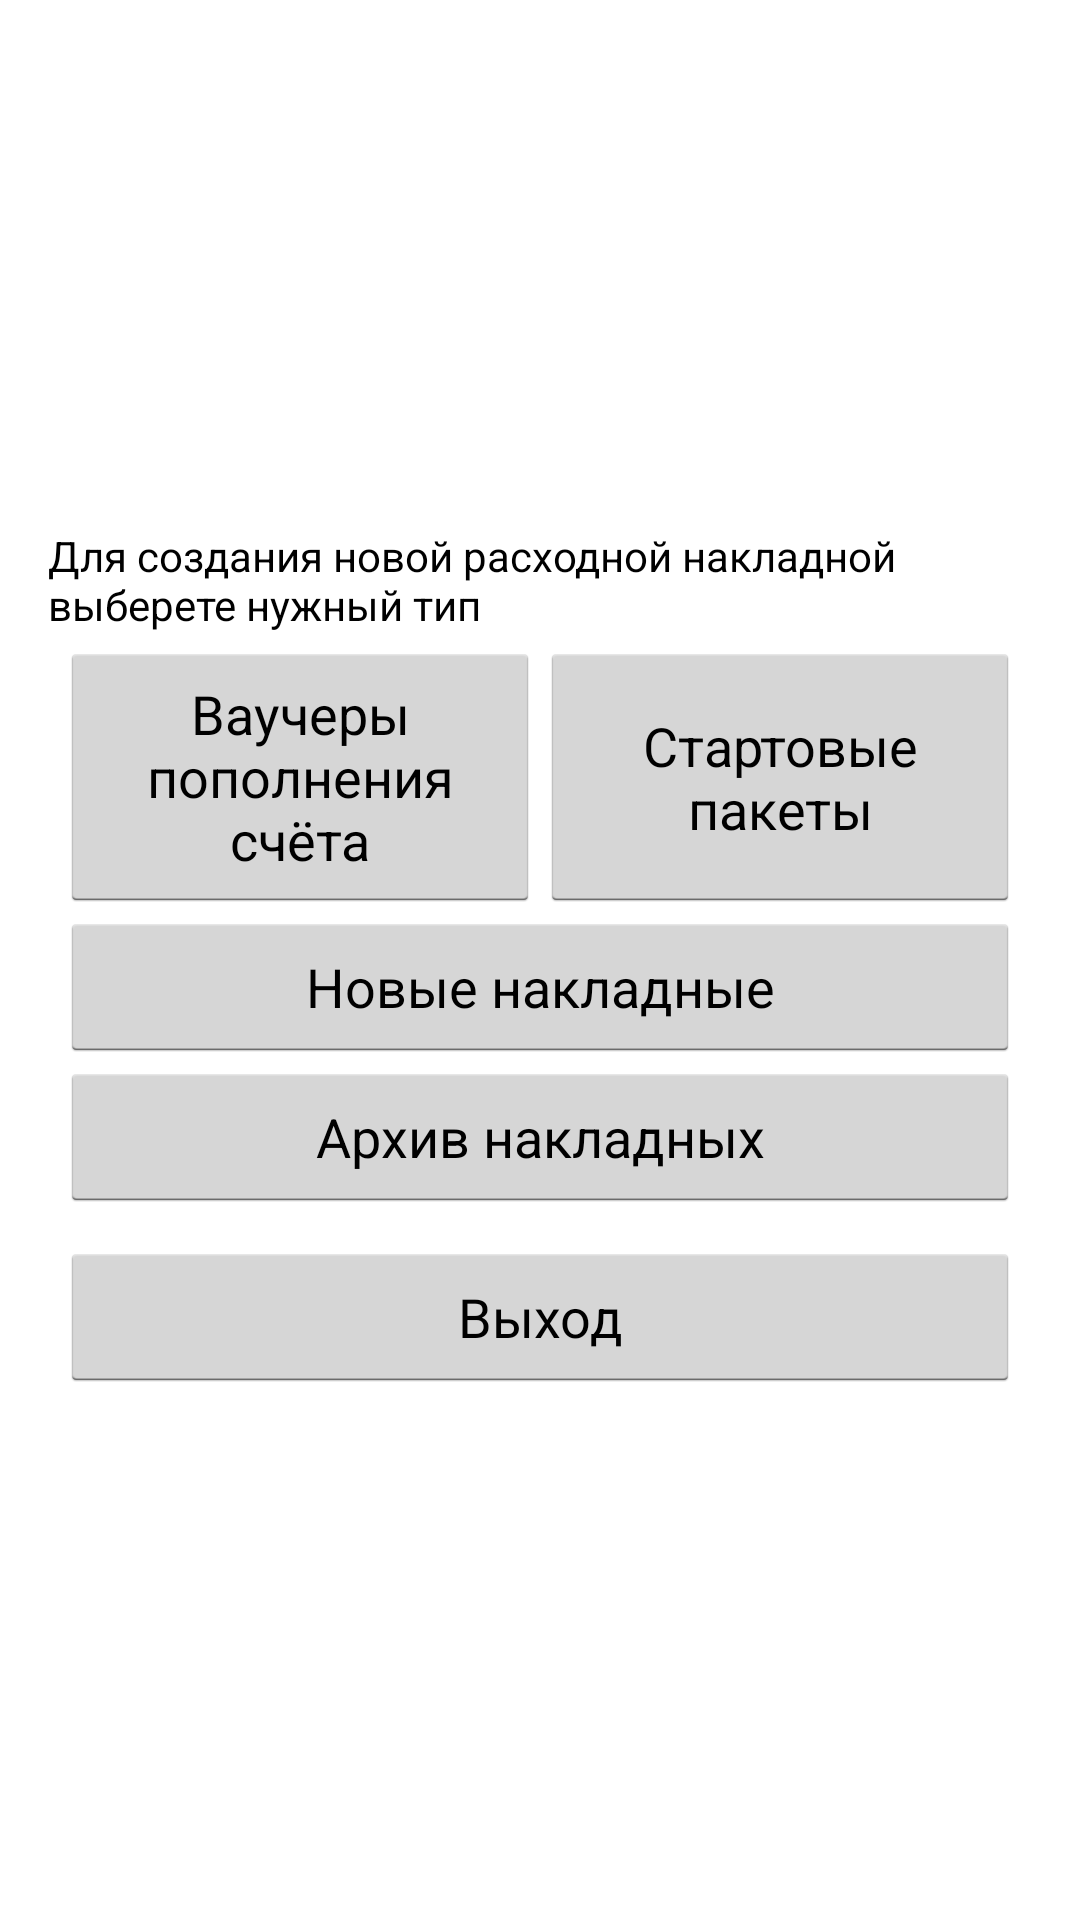

Layout XML and referenced resources for this Android screen:
<!-- AndroidManifest.xml: application theme AppTheme -->
<!-- res/layout/activity_main.xml -->
<LinearLayout xmlns:android="http://schemas.android.com/apk/res/android"
    xmlns:tools="http://schemas.android.com/tools"
    android:layout_width="fill_parent"
    android:layout_height="fill_parent"
    android:gravity="center"
    android:orientation="vertical"
    android:paddingBottom="@dimen/activity_vertical_margin"
    android:paddingLeft="@dimen/activity_horizontal_margin"
    android:paddingRight="@dimen/activity_horizontal_margin"
    android:paddingTop="@dimen/activity_vertical_margin"
    tools:context="com.example.simcard.MainActivity" >

    <TextView
        android:layout_width="wrap_content"
        android:layout_height="wrap_content"
        android:layout_gravity="center_horizontal"
        android:text="@string/main_activity_notice"
        android:textAppearance="?android:attr/textAppearanceMedium"
        android:textSize="@dimen/activity_form_text_size" />

    <LinearLayout
        android:layout_width="wrap_content"
        android:layout_height="wrap_content"
        android:layout_gravity="center_horizontal"
        android:layout_marginTop="3dp"
        android:orientation="horizontal" >

        <Button
            android:id="@+id/newVaucherButton"
            android:layout_width="160dp"
            android:layout_height="90dp"
            android:layout_gravity="center_horizontal"
            android:text="@string/newVaucherButtonString"
            android:textAppearance="?android:attr/textAppearanceMedium" />

        <Button
            android:id="@+id/newPacketButton"
            android:layout_width="160dp"
            android:layout_height="90dp"
            android:layout_gravity="center_horizontal"
            android:text="@string/newPacketButtonString"
            android:textAppearance="?android:attr/textAppearanceMedium" />
    </LinearLayout>

    <Button
        android:id="@+id/listOfAllButton"
        android:layout_width="320dp"
        android:layout_height="50dp"
        android:layout_gravity="center_horizontal"
        android:text="@string/listOfAllNewButtonString"
        android:textAppearance="?android:attr/textAppearanceMedium" />
    
    <Button
        android:id="@+id/listOfAllSyncButton"
        android:layout_width="320dp"
        android:layout_height="50dp"
        android:layout_gravity="center_horizontal"
        android:text="@string/listOfAllSynhButtonString"
        android:textAppearance="?android:attr/textAppearanceMedium" />

    <Button
        android:id="@+id/exitButton"
        android:layout_width="320dp"
        android:layout_height="50dp"
        android:layout_gravity="center_horizontal"
        android:layout_marginTop="10dp"
        android:text="@string/exitButtonString"
        android:textAppearance="?android:attr/textAppearanceMedium" />

</LinearLayout>
<!-- resources referenced by this layout -->
<resources>
  <dimen name="activity_form_text_size">14sp</dimen>
  <dimen name="activity_horizontal_margin">16dp</dimen>
  <dimen name="activity_vertical_margin">16dp</dimen>
  <string name="exitButtonString">Выход</string>
  <string name="listOfAllNewButtonString">Новые накладные</string>
  <string name="listOfAllSynhButtonString">Архив накладных</string>
  <string name="main_activity_notice">Для создания новой расходной накладной выберете нужный тип</string>
  <string name="newPacketButtonString">Стартовые пакеты</string>
  <string name="newVaucherButtonString">Ваучеры пополнения счёта</string>
  <style name="AppTheme" parent="@android:style/Theme.Holo.Light">
          
      </style>
</resources>
